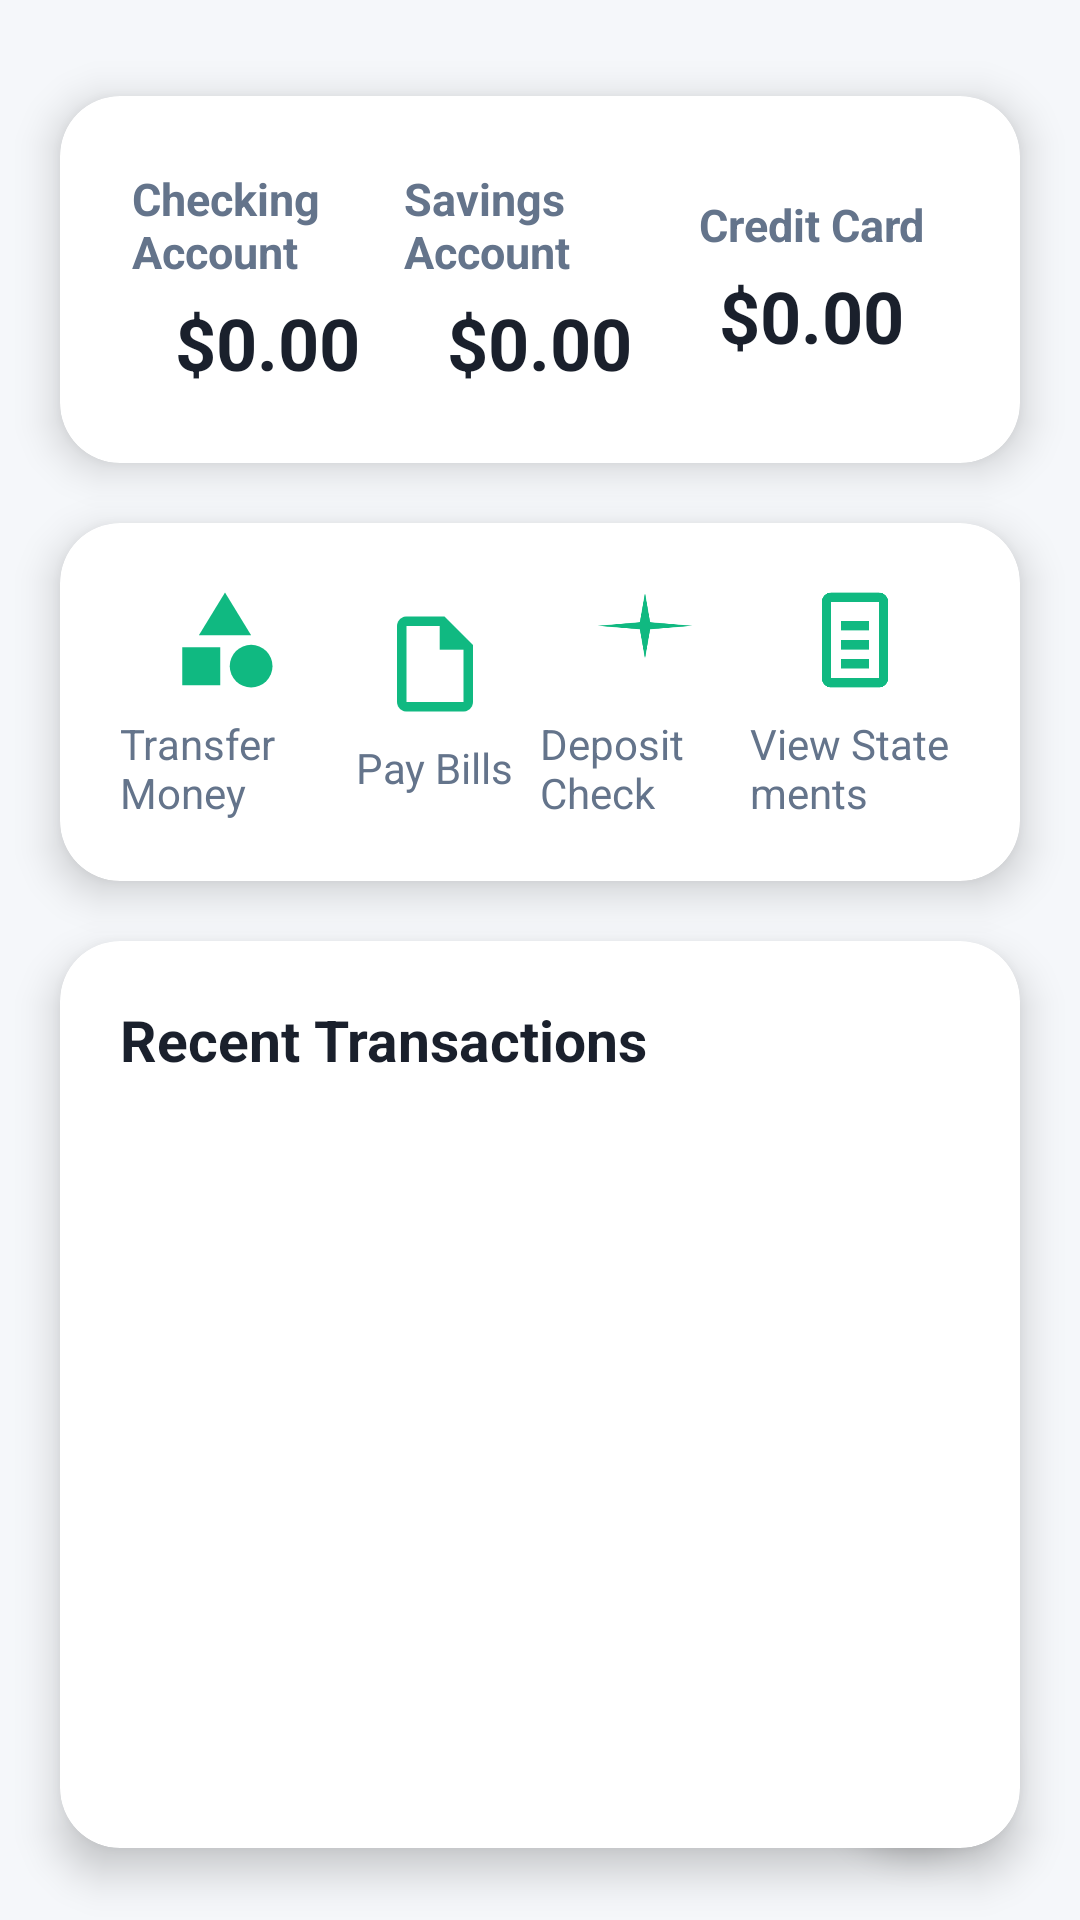

This screen was rendered from an Android layout file. Write that file and the resources it references.
<!-- AndroidManifest.xml: application theme Theme.Bank_ai -->
<!-- res/layout/fragment_dashboard.xml -->
<?xml version="1.0" encoding="utf-8"?>
<androidx.constraintlayout.widget.ConstraintLayout xmlns:android="http://schemas.android.com/apk/res/android"
    xmlns:app="http://schemas.android.com/apk/res-auto"
    xmlns:tools="http://schemas.android.com/tools"
    android:layout_width="match_parent"
    android:layout_height="match_parent"
    android:background="@color/background_light"
    tools:context=".ui.dashboard.DashboardFragment">

    
    <com.google.android.material.card.MaterialCardView
        android:id="@+id/balancesCard"
        android:layout_width="0dp"
        android:layout_height="wrap_content"
        android:layout_marginTop="32dp"
        android:layout_marginStart="20dp"
        android:layout_marginEnd="20dp"
        app:cardCornerRadius="20dp"
        app:cardElevation="8dp"
        app:cardBackgroundColor="@color/card_background"
        app:layout_constraintTop_toTopOf="parent"
        app:layout_constraintStart_toStartOf="parent"
        app:layout_constraintEnd_toEndOf="parent">

        <LinearLayout
            android:layout_width="match_parent"
            android:layout_height="wrap_content"
            android:orientation="horizontal"
            android:padding="24dp"
            android:gravity="center_vertical">

            <LinearLayout
                android:layout_width="0dp"
                android:layout_height="wrap_content"
                android:layout_weight="1"
                android:orientation="vertical"
                android:gravity="center_horizontal">
                <TextView
                    android:layout_width="wrap_content"
                    android:layout_height="wrap_content"
                    android:text="@string/checking_account"
                    android:textColor="@color/text_secondary"
                    android:textSize="15sp"
                    android:textStyle="bold" />
                <TextView
                    android:id="@+id/checkingBalance"
                    android:layout_width="wrap_content"
                    android:layout_height="wrap_content"
                    android:text="$0.00"
                    android:textColor="@color/text_primary"
                    android:textSize="24sp"
                    android:textStyle="bold"
                    android:layout_marginTop="4dp" />
            </LinearLayout>

            <LinearLayout
                android:layout_width="0dp"
                android:layout_height="wrap_content"
                android:layout_weight="1"
                android:orientation="vertical"
                android:gravity="center_horizontal">
                <TextView
                    android:layout_width="wrap_content"
                    android:layout_height="wrap_content"
                    android:text="@string/savings_account"
                    android:textColor="@color/text_secondary"
                    android:textSize="15sp"
                    android:textStyle="bold" />
                <TextView
                    android:id="@+id/savingsBalance"
                    android:layout_width="wrap_content"
                    android:layout_height="wrap_content"
                    android:text="$0.00"
                    android:textColor="@color/text_primary"
                    android:textSize="24sp"
                    android:textStyle="bold"
                    android:layout_marginTop="4dp" />
            </LinearLayout>

            <LinearLayout
                android:layout_width="0dp"
                android:layout_height="wrap_content"
                android:layout_weight="1"
                android:orientation="vertical"
                android:gravity="center_horizontal">
                <TextView
                    android:layout_width="wrap_content"
                    android:layout_height="wrap_content"
                    android:text="@string/credit_card"
                    android:textColor="@color/text_secondary"
                    android:textSize="15sp"
                    android:textStyle="bold" />
                <TextView
                    android:id="@+id/creditBalance"
                    android:layout_width="wrap_content"
                    android:layout_height="wrap_content"
                    android:text="$0.00"
                    android:textColor="@color/text_primary"
                    android:textSize="24sp"
                    android:textStyle="bold"
                    android:layout_marginTop="4dp" />
            </LinearLayout>
        </LinearLayout>
    </com.google.android.material.card.MaterialCardView>

    
    <com.google.android.material.card.MaterialCardView
        android:id="@+id/quickActionsCard"
        android:layout_width="0dp"
        android:layout_height="wrap_content"
        android:layout_marginTop="20dp"
        android:layout_marginStart="20dp"
        android:layout_marginEnd="20dp"
        app:cardCornerRadius="20dp"
        app:cardElevation="8dp"
        app:cardBackgroundColor="@color/card_background"
        app:layout_constraintTop_toBottomOf="@id/balancesCard"
        app:layout_constraintStart_toStartOf="parent"
        app:layout_constraintEnd_toEndOf="parent">

        <LinearLayout
            android:layout_width="match_parent"
            android:layout_height="wrap_content"
            android:orientation="horizontal"
            android:gravity="center"
            android:padding="20dp">

            <LinearLayout
                android:id="@+id/transferAction"
                android:layout_width="0dp"
                android:layout_height="wrap_content"
                android:layout_weight="1"
                android:orientation="vertical"
                android:gravity="center">
                <ImageView
                    android:layout_width="38dp"
                    android:layout_height="38dp"
                    android:src="@drawable/ic_transfer"
                    app:tint="@color/accent"
                    android:layout_gravity="center" />
                <TextView
                    android:layout_width="wrap_content"
                    android:layout_height="wrap_content"
                    android:text="@string/transfer_money"
                    android:textColor="@color/text_secondary"
                    android:textSize="14sp"
                    android:layout_marginTop="6dp" />
            </LinearLayout>

            <LinearLayout
                android:id="@+id/payBillsAction"
                android:layout_width="0dp"
                android:layout_height="wrap_content"
                android:layout_weight="1"
                android:orientation="vertical"
                android:gravity="center">
                <ImageView
                    android:layout_width="38dp"
                    android:layout_height="38dp"
                    android:src="@drawable/ic_pay_bills"
                    app:tint="@color/accent"
                    android:layout_gravity="center" />
                <TextView
                    android:layout_width="wrap_content"
                    android:layout_height="wrap_content"
                    android:text="@string/pay_bills"
                    android:textColor="@color/text_secondary"
                    android:textSize="14sp"
                    android:layout_marginTop="6dp" />
            </LinearLayout>

            <LinearLayout
                android:id="@+id/depositAction"
                android:layout_width="0dp"
                android:layout_height="wrap_content"
                android:layout_weight="1"
                android:orientation="vertical"
                android:gravity="center">
                <ImageView
                    android:layout_width="38dp"
                    android:layout_height="38dp"
                    android:src="@drawable/ic_deposit"
                    app:tint="@color/accent"
                    android:layout_gravity="center" />
                <TextView
                    android:layout_width="wrap_content"
                    android:layout_height="wrap_content"
                    android:text="@string/deposit_check"
                    android:textColor="@color/text_secondary"
                    android:textSize="14sp"
                    android:layout_marginTop="6dp" />
            </LinearLayout>

            <LinearLayout
                android:id="@+id/statementsAction"
                android:layout_width="0dp"
                android:layout_height="wrap_content"
                android:layout_weight="1"
                android:orientation="vertical"
                android:gravity="center">
                <ImageView
                    android:layout_width="38dp"
                    android:layout_height="38dp"
                    android:src="@drawable/ic_statements"
                    app:tint="@color/accent"
                    android:layout_gravity="center" />
                <TextView
                    android:layout_width="wrap_content"
                    android:layout_height="wrap_content"
                    android:text="@string/view_statements"
                    android:textColor="@color/text_secondary"
                    android:textSize="14sp"
                    android:layout_marginTop="6dp" />
            </LinearLayout>
        </LinearLayout>
    </com.google.android.material.card.MaterialCardView>

    
    <com.google.android.material.card.MaterialCardView
        android:id="@+id/transactionsCard"
        android:layout_width="0dp"
        android:layout_height="0dp"
        android:layout_marginTop="20dp"
        android:layout_marginBottom="24dp"
        android:layout_marginStart="20dp"
        android:layout_marginEnd="20dp"
        app:cardCornerRadius="20dp"
        app:cardElevation="8dp"
        app:cardBackgroundColor="@color/card_background"
        app:layout_constraintTop_toBottomOf="@id/quickActionsCard"
        app:layout_constraintBottom_toBottomOf="parent"
        app:layout_constraintStart_toStartOf="parent"
        app:layout_constraintEnd_toEndOf="parent">

        <LinearLayout
            android:layout_width="match_parent"
            android:layout_height="match_parent"
            android:orientation="vertical"
            android:padding="20dp">

            <TextView
                android:layout_width="wrap_content"
                android:layout_height="wrap_content"
                android:text="@string/recent_transactions"
                android:textColor="@color/text_primary"
                android:textSize="19sp"
                android:textStyle="bold"
                android:layout_marginBottom="14dp" />

            <androidx.recyclerview.widget.RecyclerView
                android:id="@+id/transactionsRecyclerView"
                android:layout_width="match_parent"
                android:layout_height="0dp"
                android:layout_weight="1"
                android:nestedScrollingEnabled="false"
                tools:listitem="@layout/item_transaction" />
        </LinearLayout>
    </com.google.android.material.card.MaterialCardView>

    
    <com.google.android.material.floatingactionbutton.FloatingActionButton
        android:id="@+id/fab"
        android:layout_width="wrap_content"
        android:layout_height="wrap_content"
        android:src="@drawable/ic_camera"
        app:tint="@color/white"
        app:backgroundTint="@color/accent"
        app:layout_constraintBottom_toBottomOf="parent"
        app:layout_constraintEnd_toEndOf="parent"
        android:layout_margin="28dp" />

</androidx.constraintlayout.widget.ConstraintLayout>
<!-- res/layout/item_transaction.xml (included above) -->
<?xml version="1.0" encoding="utf-8"?>
<com.google.android.material.card.MaterialCardView xmlns:android="http://schemas.android.com/apk/res/android"
    xmlns:app="http://schemas.android.com/apk/res-auto"
    xmlns:tools="http://schemas.android.com/tools"
    android:layout_width="match_parent"
    android:layout_height="wrap_content"
    android:layout_marginBottom="8dp"
    app:cardCornerRadius="8dp"
    app:cardElevation="1dp">

    <LinearLayout
        android:layout_width="match_parent"
        android:layout_height="wrap_content"
        android:orientation="horizontal"
        android:padding="16dp">

        <ImageView
            android:id="@+id/transactionIcon"
            android:layout_width="40dp"
            android:layout_height="40dp"
            android:layout_gravity="center_vertical"
            android:layout_marginEnd="12dp"
            android:background="@drawable/bg_transaction_icon"
            android:padding="8dp"
            android:src="@drawable/ic_transaction"
            app:tint="@color/white" />

        <LinearLayout
            android:layout_width="0dp"
            android:layout_height="wrap_content"
            android:layout_weight="1"
            android:layout_gravity="center_vertical"
            android:orientation="vertical">

            <TextView
                android:id="@+id/transactionTitle"
                android:layout_width="wrap_content"
                android:layout_height="wrap_content"
                android:text="Grocery Store"
                android:textColor="@color/text_primary"
                android:textSize="16sp"
                android:textStyle="bold" />

            <TextView
                android:id="@+id/transactionDate"
                android:layout_width="wrap_content"
                android:layout_height="wrap_content"
                android:layout_marginTop="2dp"
                android:text="Today, 2:30 PM"
                android:textColor="@color/text_secondary"
                android:textSize="14sp" />

        </LinearLayout>

        <TextView
            android:id="@+id/transactionAmount"
            android:layout_width="wrap_content"
            android:layout_height="wrap_content"
            android:layout_gravity="center_vertical"
            android:text="-$45.67"
            android:textColor="@color/balance_negative"
            android:textSize="16sp"
            android:textStyle="bold" />

    </LinearLayout>

</com.google.android.material.card.MaterialCardView>
<!-- resources referenced by this layout -->
<resources>
  <color name="accent">#10b981</color>
  <color name="background_light">#f5f7fa</color>
  <color name="balance_negative">#ef4444</color>
  <color name="card_background">#ffffff</color>
  <color name="text_primary">#1a202c</color>
  <color name="text_secondary">#64748b</color>
  <color name="white">#ffffff</color>
  <!-- drawable ic_deposit (drawable) -->
  <vector xmlns:android="http://schemas.android.com/apk/res/android"
      android:width="24dp"
      android:height="24dp"
      android:viewportWidth="24"
      android:viewportHeight="24">
    <path
        android:fillColor="@android:color/black"
        android:pathData="M12,2L13.09,8.26L22,9L13.09,9.74L12,16L10.91,9.74L2,9L10.91,8.26L12,2Z"/>
  </vector>
  <!-- drawable ic_pay_bills (drawable) -->
  <vector xmlns:android="http://schemas.android.com/apk/res/android"
      android:width="24dp"
      android:height="24dp"
      android:viewportWidth="24"
      android:viewportHeight="24">
    <path
        android:fillColor="@android:color/black"
        android:pathData="M14,2H6C4.9,2 4,2.9 4,4V20C4,21.1 4.9,22 6,22H18C19.1,22 20,21.1 20,20V8L14,2M18,20H6V4H13V9H18V20Z"/>
  </vector>
  <!-- drawable ic_statements (drawable) -->
  <vector xmlns:android="http://schemas.android.com/apk/res/android"
      android:width="24dp"
      android:height="24dp"
      android:viewportWidth="24"
      android:viewportHeight="24">
    <path
        android:fillColor="@android:color/black"
        android:pathData="M9,12H15V14H9V12M9,16H15V18H9V16M9,8H15V10H9V8M17,2H7C5.9,2 5,2.9 5,4V20C5,21.1 5.9,22 7,22H17C18.1,22 19,21.1 19,20V4C19,2.9 18.1,2 17,2M17,20H7V4H17V20Z"/>
  </vector>
  <!-- drawable ic_transaction (drawable) -->
  <vector xmlns:android="http://schemas.android.com/apk/res/android"
      android:width="24dp"
      android:height="24dp"
      android:viewportWidth="24"
      android:viewportHeight="24">
    <path
        android:fillColor="@android:color/white"
        android:pathData="M12,2C6.48,2 2,6.48 2,12s4.48,10 10,10 10,-4.48 10,-10S17.52,2 12,2zM13,17h-2v-6h2v6zM13,9h-2V7h2v2z"/>
  </vector>
  <!-- drawable ic_transfer (drawable) -->
  <vector xmlns:android="http://schemas.android.com/apk/res/android"
      android:width="24dp"
      android:height="24dp"
      android:viewportWidth="24"
      android:viewportHeight="24">
    <path
        android:fillColor="@android:color/black"
        android:pathData="M12,2l-5.5,9h11z"/>
    <path
        android:fillColor="@android:color/black"
        android:pathData="M17.5,17.5m-4.5,0a4.5,4.5 0,1 1,9 0a4.5,4.5 0,1 1,-9 0"/>
    <path
        android:fillColor="@android:color/black"
        android:pathData="M3,13.5h8v8H3z"/>
  </vector>
  <string name="checking_account">Checking Account</string>
  <string name="credit_card">Credit Card</string>
  <string name="deposit_check">Deposit Check</string>
  <string name="pay_bills">Pay Bills</string>
  <string name="recent_transactions">Recent Transactions</string>
  <string name="savings_account">Savings Account</string>
  <string name="transfer_money">Transfer Money</string>
  <string name="view_statements">View Statements</string>
  <style name="Theme.Bank_ai" parent="Theme.MaterialComponents.DayNight.DarkActionBar">
          
          <item name="colorPrimary">@color/purple_500</item>
          <item name="colorPrimaryVariant">@color/purple_700</item>
          <item name="colorOnPrimary">@color/white</item>
          
          <item name="colorSecondary">@color/teal_200</item>
          <item name="colorSecondaryVariant">@color/teal_700</item>
          <item name="colorOnSecondary">@color/black</item>
          
          <item name="android:statusBarColor">?attr/colorPrimaryVariant</item>
          
      </style>
  <color name="purple_500">#6200EE</color>
  <color name="purple_700">#3700B3</color>
  <color name="teal_200">#03DAC5</color>
  <color name="teal_700">#018786</color>
  <color name="black">#000000</color>
</resources>
